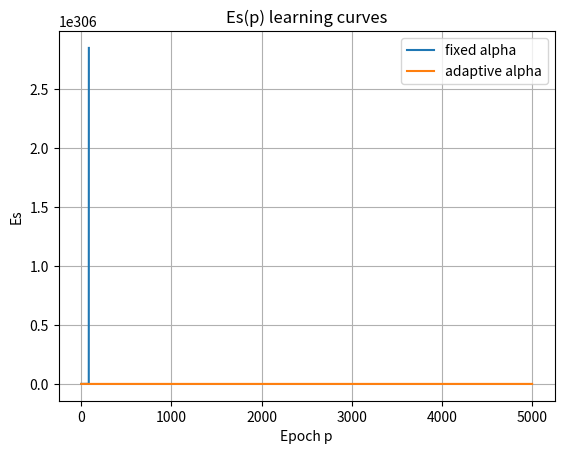
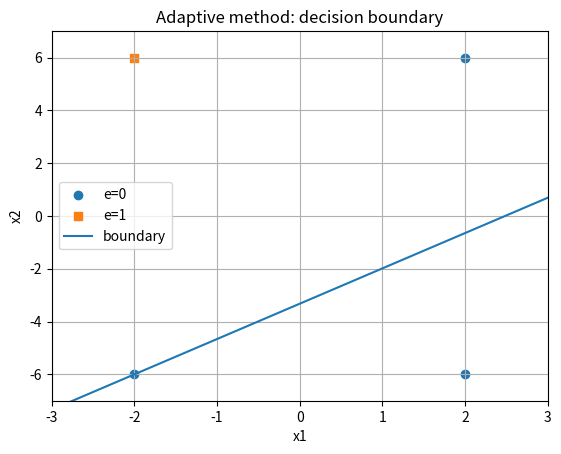
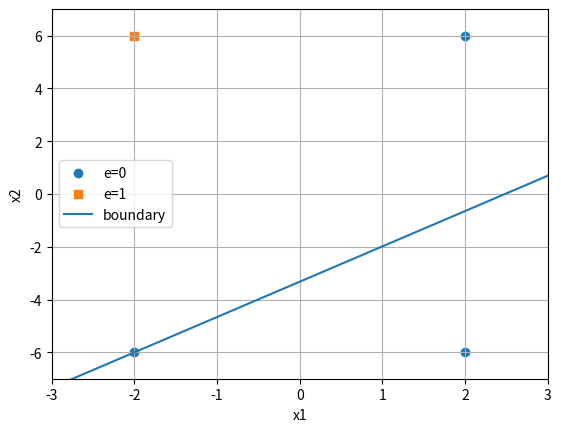

These charts were generated, in order, by the following Python code: (Note: this script raises an exception after producing the figures.)
import numpy as np
import matplotlib.pyplot as plt

X = np.array([
    [ 2,  6],
    [-2,  6],
    [ 2, -6],
    [-2, -6]
], dtype=float)

E = np.array([0, 1, 0, 0], dtype=float)

X1_MIN, X1_MAX = -3.0, 3.0
X2_MIN, X2_MAX = -7.0, 7.0

def step(u: float) -> int:
    return 1 if u >= 0 else 0

def net(x, w, b):
    return float(np.dot(w, x) + b)

def train_fixed_alpha(X, E, alpha=0.1, Ee=1e-4, max_epochs=5000):
    w = np.zeros(X.shape[1], dtype=float)
    b = 0.0
    Es_hist = []
    epochs = 0

    while epochs < max_epochs:
        Es = 0.0
        for x, e in zip(X, E):
            y = net(x, w, b)
            err = e - y
            Es += err**2
            w += alpha * err * x
            b += alpha * err
        Es_hist.append(Es)
        epochs += 1
        if Es <= Ee:
            break
    return w, b, np.array(Es_hist), epochs

def train_adaptive_alpha(X, E, Ee=1e-4, max_epochs=5000):
    w = np.zeros(X.shape[1], dtype=float)
    b = 0.0
    Es_hist = []
    epochs = 0

    while epochs < max_epochs:
        Es = 0.0
        for x, e in zip(X, E):
            y = net(x, w, b)
            err = e - y
            Es += err**2

            denom = (np.dot(x, x) + 1.0)
            alpha_t = 1.0 / denom if denom != 0 else 0.0

            w += alpha_t * err * x
            b += alpha_t * err

        Es_hist.append(Es)
        epochs += 1
        if Es <= Ee:
            break
    return w, b, np.array(Es_hist), epochs

def plot_es(hist_fixed, hist_adapt):
    plt.figure()
    plt.plot(np.arange(1, len(hist_fixed) + 1), hist_fixed, label="fixed alpha")
    plt.plot(np.arange(1, len(hist_adapt) + 1), hist_adapt, label="adaptive alpha")
    plt.title("Es(p) learning curves")
    plt.xlabel("Epoch p")
    plt.ylabel("Es")
    plt.grid(True)
    plt.legend()

def plot_boundary_and_points(X, E, w, b, user_point=None):
    plt.figure()
    plt.xlabel("x1")
    plt.ylabel("x2")
    plt.grid(True)

    X0 = X[E == 0]
    X1c = X[E == 1]

    if len(X0) > 0:
        plt.scatter(X0[:, 0], X0[:, 1], marker="o", label="e=0")
    if len(X1c) > 0:
        plt.scatter(X1c[:, 0], X1c[:, 1], marker="s", label="e=1")

    w1, w2 = w[0], w[1]
    if abs(w2) >= 1e-12:
        x1_vals = np.linspace(X1_MIN, X1_MAX, 200)
        x2_vals = -(w1 * x1_vals + b) / w2
        plt.plot(x1_vals, x2_vals, label="boundary")
    elif abs(w1) >= 1e-12:
        x1_const = -b / w1
        plt.axvline(x=x1_const, label="boundary")

    if user_point is not None:
        u = net(np.array(user_point, dtype=float), w, b)
        cls = step(u)
        marker = "x" if cls == 0 else "*"
        plt.scatter([user_point[0]], [user_point[1]], marker=marker, s=150, label=f"user class={cls}")

    plt.xlim(X1_MIN, X1_MAX)
    plt.ylim(X2_MIN, X2_MAX)
    plt.legend()

def interactive_mode(w, b):
    plot_boundary_and_points(X, E, w, b)
    plt.show(block=False)

    while True:
        s = input("x1 x2 (or q): ").strip()
        if s.lower() in ("q", "quit", "exit"):
            break
        try:
            parts = s.replace(",", " ").split()
            if len(parts) != 2:
                print("Need 2 numbers: x1 x2")
                continue
            x1v = float(parts[0])
            x2v = float(parts[1])
        except:
            print("Bad input. Example: 2 -6")
            continue

        u = net(np.array([x1v, x2v], dtype=float), w, b)
        cls = step(u)
        print(f"class = {cls}")

        plot_boundary_and_points(X, E, w, b, user_point=[x1v, x2v])
        plt.show(block=False)

def main():
    Ee = 1e-4
    alpha_fixed = 0.1

    w_f, b_f, Es_f, ep_f = train_fixed_alpha(X, E, alpha=alpha_fixed, Ee=Ee)
    w_a, b_a, Es_a, ep_a = train_adaptive_alpha(X, E, Ee=Ee)

    print(f"Fixed alpha={alpha_fixed}: epochs={ep_f}, Es={Es_f[-1]:.6e}, w={w_f}, b={b_f:.6f}")
    print(f"Adaptive alpha: epochs={ep_a}, Es={Es_a[-1]:.6e}, w={w_a}, b={b_a:.6f}")
    if ep_a > 0:
        print(f"Speedup (fixed/adaptive) = {ep_f/ep_a:.2f}x")
    else:
        print("Adaptive finished immediately (unexpected).")

    plot_es(Es_f, Es_a)
    plt.show()

    plot_boundary_and_points(X, E, w_a, b_a)
    plt.title("Adaptive method: decision boundary")
    plt.show()

    interactive_mode(w_a, b_a)

if __name__ == "__main__":
    main()
